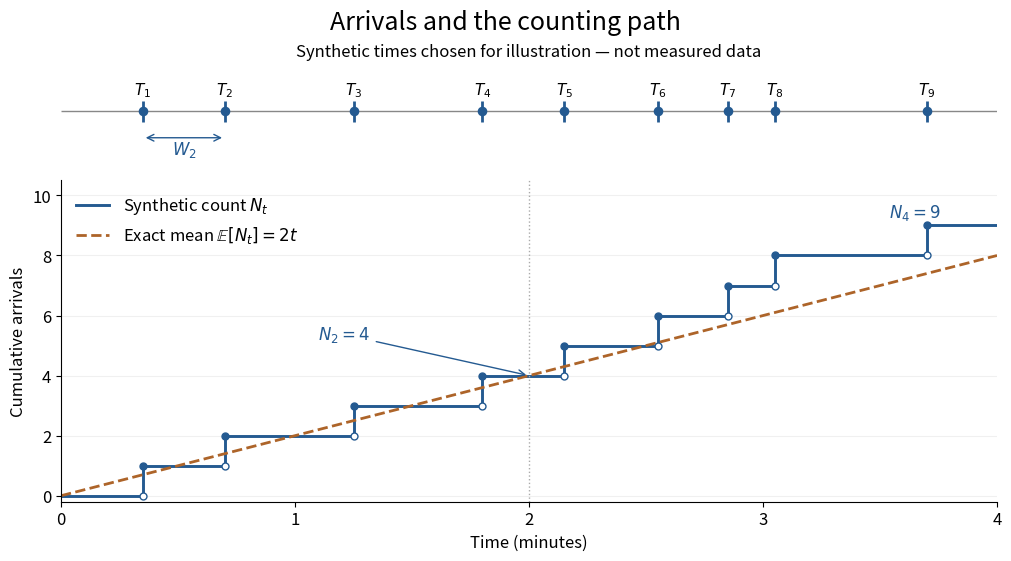

Recreate this plot in Python. (Note: this script raises an exception after producing the figure.)
"""Draw a hand-chosen arrival path; this is a schematic, not empirical data.

Run from _media. Tested with Python 3.14, matplotlib 3.10.7, numpy 2.3.5.
"""

from pathlib import Path

import matplotlib.pyplot as plt
import numpy as np


def main():
    arrivals = np.array([0.35, 0.70, 1.25, 1.80, 2.15, 2.55, 2.85, 3.05, 3.70])
    horizon, rate = 4.0, 2.0
    blue = "#245a91"
    plt.rcParams.update({"font.size": 12, "axes.spines.top": False,
                         "axes.spines.right": False, "figure.facecolor": "white",
                         "axes.facecolor": "white"})
    fig, (events, count) = plt.subplots(
        2, 1, figsize=(10, 5.5), sharex=True,
        gridspec_kw={"height_ratios": [1, 3]}, layout="constrained")
    fig.suptitle("Arrivals and the counting path", fontsize=18)
    events.set_title("Synthetic times chosen for illustration — not measured data", fontsize=12)
    events.hlines(0, 0, horizon, color="#888888", linewidth=1)
    events.vlines(arrivals, -0.10, 0.10, color=blue, linewidth=2)
    events.scatter(arrivals, np.zeros_like(arrivals), color=blue, s=35, zorder=3)
    for i, t in enumerate(arrivals):
        events.text(t, 0.17, f"$T_{{{i+1}}}$", ha="center", fontsize=11)
    events.annotate("", (arrivals[1], -0.26), (arrivals[0], -0.26),
                    arrowprops={"arrowstyle": "<->", "color": blue})
    events.text((arrivals[0]+arrivals[1])/2, -0.42, "$W_2$", ha="center", color=blue)
    events.set_ylim(-0.60, 0.46)
    events.set_yticks([])
    events.spines["left"].set_visible(False)
    events.spines["bottom"].set_visible(False)
    events.tick_params(axis="x", bottom=False)
    x = np.r_[0.0, arrivals, horizon]
    y = np.r_[0, np.arange(1, len(arrivals)+1), len(arrivals)]
    count.step(x, y, where="post", color=blue, linewidth=2.1, label="Synthetic count $N_t$")
    count.scatter(arrivals, np.arange(1, len(arrivals)+1), color=blue, s=25, zorder=4)
    count.scatter(arrivals, np.arange(len(arrivals)), facecolor="white", edgecolor=blue,
                  s=25, zorder=4)
    count.plot([0, horizon], [0, rate*horizon], "--", color="#ad6429", linewidth=2,
               label=r"Exact mean $\mathbb{E}[N_t]=2t$")
    count.axvline(2, color="#aaaaaa", linestyle=":", linewidth=1)
    count.annotate("$N_2=4$", (2, 4), (1.10, 5.2),
                   arrowprops={"arrowstyle": "->", "color": blue}, color=blue)
    count.text(3.76, 9.27, "$N_4=9$", ha="right", color=blue)
    count.set(xlim=(0, horizon), ylim=(-0.2, 10.5), xlabel="Time (minutes)",
              ylabel="Cumulative arrivals", xticks=np.arange(5), yticks=np.arange(0, 11, 2))
    count.grid(axis="y", alpha=0.18)
    count.legend(loc="upper left", frameon=False)
    fig.savefig(Path(__file__).with_suffix(".png").name, dpi=120,
                facecolor="white", transparent=False)
    plt.close(fig)


if __name__ == "__main__":
    main()
